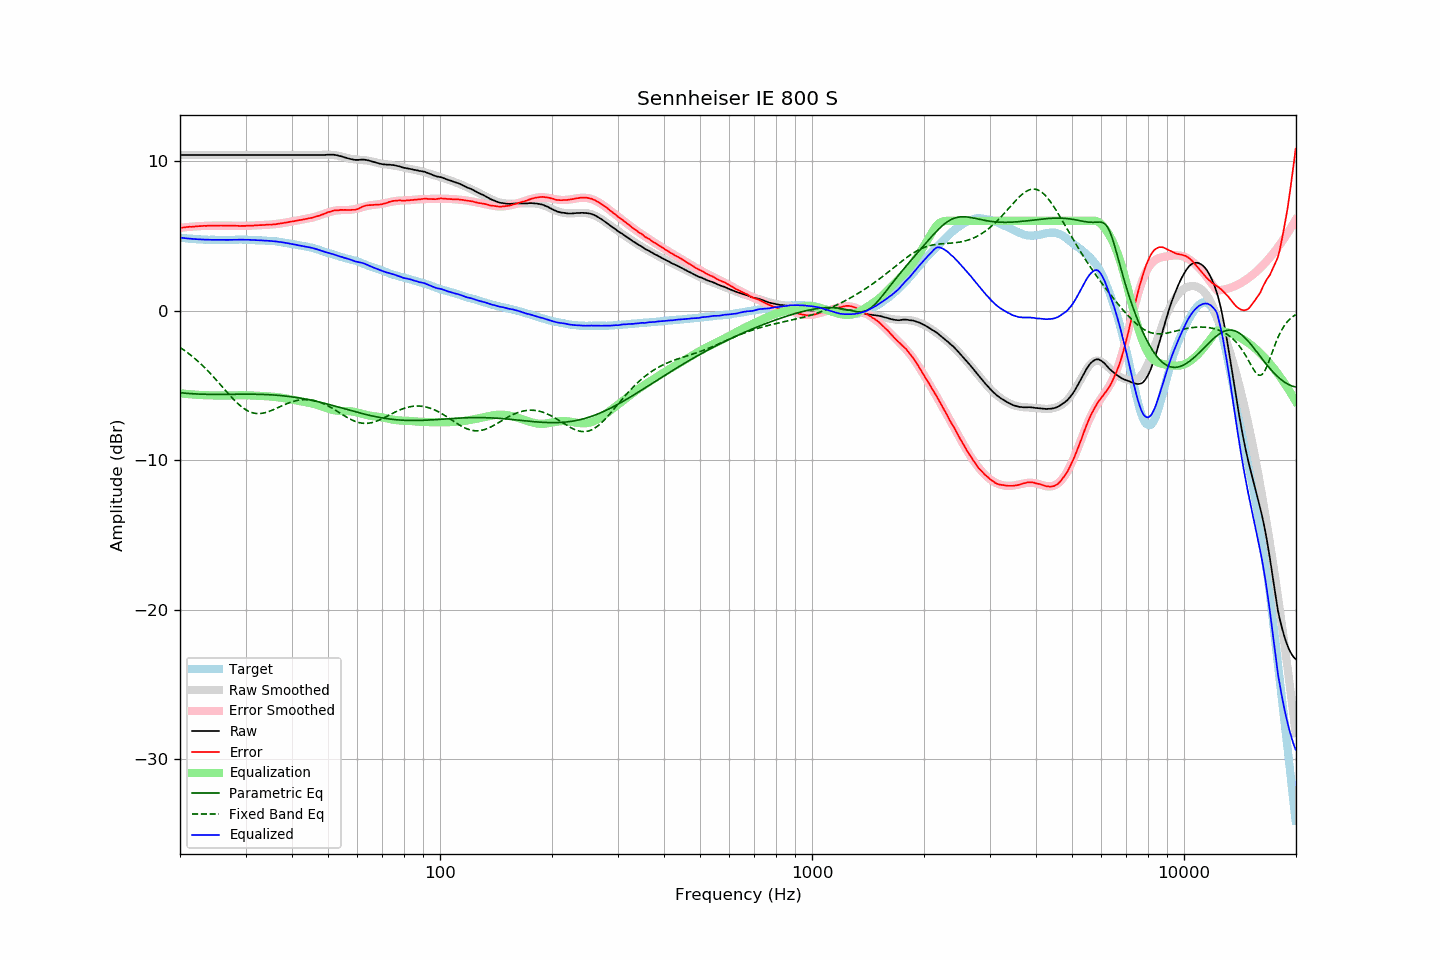

Values plotted in this chart, from the file beside it:
frequency, raw, error, smoothed, error_smoothed, equalization, parametric_eq, fixed_band_eq, equalized_raw, equalized_smoothed, target
20.00, 10.40, 5.53, 10.40, 5.53, -5.53, -5.49, -2.47, 4.87, 4.87, 4.87
20.20, 10.40, 5.54, 10.40, 5.54, -5.54, -5.50, -2.54, 4.86, 4.86, 4.86
20.40, 10.40, 5.55, 10.40, 5.55, -5.55, -5.51, -2.61, 4.85, 4.85, 4.85
20.61, 10.40, 5.56, 10.40, 5.56, -5.56, -5.52, -2.69, 4.84, 4.84, 4.84
20.81, 10.40, 5.58, 10.40, 5.57, -5.57, -5.53, -2.76, 4.83, 4.83, 4.82
21.02, 10.40, 5.59, 10.40, 5.59, -5.59, -5.54, -2.84, 4.81, 4.81, 4.81
21.23, 10.40, 5.60, 10.40, 5.60, -5.60, -5.55, -2.93, 4.80, 4.80, 4.80
21.44, 10.40, 5.59, 10.40, 5.60, -5.60, -5.56, -3.01, 4.80, 4.80, 4.81
21.66, 10.40, 5.61, 10.40, 5.61, -5.61, -5.56, -3.10, 4.79, 4.79, 4.79
21.87, 10.40, 5.61, 10.40, 5.62, -5.62, -5.57, -3.19, 4.78, 4.78, 4.79
22.09, 10.40, 5.63, 10.40, 5.63, -5.63, -5.58, -3.28, 4.77, 4.77, 4.77
22.31, 10.40, 5.63, 10.40, 5.64, -5.64, -5.58, -3.38, 4.76, 4.76, 4.77
22.54, 10.40, 5.64, 10.40, 5.64, -5.64, -5.59, -3.47, 4.76, 4.76, 4.76
22.76, 10.40, 5.64, 10.40, 5.65, -5.65, -5.59, -3.57, 4.75, 4.75, 4.76
22.99, 10.40, 5.65, 10.40, 5.65, -5.65, -5.59, -3.68, 4.75, 4.75, 4.75
23.22, 10.40, 5.67, 10.40, 5.66, -5.66, -5.60, -3.78, 4.74, 4.74, 4.73
23.45, 10.40, 5.66, 10.40, 5.66, -5.66, -5.60, -3.89, 4.74, 4.74, 4.74
23.69, 10.40, 5.67, 10.40, 5.67, -5.67, -5.60, -4.00, 4.73, 4.73, 4.73
23.92, 10.40, 5.68, 10.40, 5.67, -5.67, -5.60, -4.11, 4.73, 4.73, 4.72
24.16, 10.40, 5.67, 10.40, 5.67, -5.67, -5.60, -4.22, 4.73, 4.73, 4.73
24.40, 10.40, 5.67, 10.40, 5.67, -5.67, -5.61, -4.34, 4.73, 4.73, 4.73
24.65, 10.40, 5.67, 10.40, 5.67, -5.67, -5.61, -4.46, 4.73, 4.73, 4.73
24.89, 10.40, 5.67, 10.40, 5.68, -5.68, -5.61, -4.58, 4.72, 4.72, 4.73
25.14, 10.40, 5.68, 10.40, 5.68, -5.68, -5.61, -4.70, 4.72, 4.72, 4.72
25.39, 10.40, 5.68, 10.40, 5.68, -5.68, -5.61, -4.82, 4.72, 4.72, 4.72
25.65, 10.40, 5.68, 10.40, 5.68, -5.68, -5.61, -4.94, 4.72, 4.72, 4.72
25.91, 10.40, 5.68, 10.40, 5.68, -5.68, -5.60, -5.06, 4.72, 4.72, 4.72
26.16, 10.40, 5.67, 10.40, 5.68, -5.68, -5.60, -5.19, 4.72, 4.72, 4.73
26.43, 10.40, 5.68, 10.40, 5.68, -5.68, -5.60, -5.31, 4.72, 4.72, 4.72
26.69, 10.40, 5.68, 10.40, 5.68, -5.68, -5.60, -5.43, 4.72, 4.72, 4.72
26.96, 10.40, 5.68, 10.40, 5.68, -5.68, -5.60, -5.55, 4.72, 4.72, 4.72
27.23, 10.40, 5.68, 10.40, 5.67, -5.67, -5.60, -5.67, 4.73, 4.73, 4.72
27.50, 10.40, 5.68, 10.40, 5.67, -5.67, -5.60, -5.79, 4.73, 4.73, 4.72
27.77, 10.40, 5.67, 10.40, 5.67, -5.67, -5.60, -5.90, 4.73, 4.73, 4.73
28.05, 10.40, 5.67, 10.40, 5.67, -5.67, -5.60, -6.01, 4.73, 4.73, 4.73
28.33, 10.40, 5.66, 10.40, 5.67, -5.67, -5.60, -6.12, 4.73, 4.73, 4.74
28.62, 10.40, 5.66, 10.40, 5.66, -5.66, -5.59, -6.22, 4.74, 4.74, 4.74
28.90, 10.40, 5.66, 10.40, 5.66, -5.66, -5.59, -6.32, 4.74, 4.74, 4.74
29.19, 10.40, 5.66, 10.40, 5.66, -5.66, -5.59, -6.41, 4.74, 4.74, 4.74
29.48, 10.40, 5.66, 10.40, 5.66, -5.66, -5.59, -6.49, 4.74, 4.74, 4.74
29.78, 10.40, 5.66, 10.40, 5.66, -5.66, -5.59, -6.57, 4.74, 4.74, 4.74
30.08, 10.40, 5.66, 10.40, 5.67, -5.67, -5.59, -6.64, 4.73, 4.73, 4.74
30.38, 10.40, 5.67, 10.40, 5.67, -5.67, -5.59, -6.70, 4.73, 4.73, 4.73
30.68, 10.40, 5.68, 10.40, 5.67, -5.67, -5.59, -6.75, 4.73, 4.73, 4.72
30.99, 10.40, 5.68, 10.40, 5.68, -5.68, -5.59, -6.80, 4.72, 4.72, 4.72
31.30, 10.40, 5.68, 10.40, 5.68, -5.68, -5.59, -6.83, 4.72, 4.72, 4.72
31.61, 10.40, 5.68, 10.40, 5.69, -5.69, -5.59, -6.86, 4.71, 4.71, 4.72
31.93, 10.40, 5.70, 10.40, 5.69, -5.69, -5.60, -6.88, 4.71, 4.71, 4.70
32.24, 10.40, 5.70, 10.40, 5.70, -5.70, -5.60, -6.89, 4.70, 4.70, 4.70
32.57, 10.40, 5.71, 10.40, 5.70, -5.70, -5.60, -6.89, 4.70, 4.70, 4.69
32.89, 10.40, 5.71, 10.40, 5.71, -5.71, -5.60, -6.88, 4.69, 4.69, 4.69
33.22, 10.40, 5.71, 10.40, 5.71, -5.71, -5.61, -6.87, 4.69, 4.69, 4.69
33.55, 10.40, 5.71, 10.40, 5.72, -5.72, -5.61, -6.85, 4.68, 4.68, 4.69
33.89, 10.40, 5.73, 10.40, 5.72, -5.72, -5.62, -6.83, 4.68, 4.68, 4.67
34.23, 10.40, 5.74, 10.40, 5.73, -5.73, -5.62, -6.80, 4.67, 4.67, 4.66
34.57, 10.40, 5.74, 10.40, 5.74, -5.74, -5.63, -6.76, 4.66, 4.66, 4.66
34.92, 10.40, 5.76, 10.40, 5.75, -5.75, -5.63, -6.72, 4.65, 4.65, 4.64
35.27, 10.40, 5.74, 10.40, 5.75, -5.75, -5.64, -6.68, 4.65, 4.65, 4.66
35.62, 10.40, 5.76, 10.40, 5.76, -5.76, -5.64, -6.63, 4.64, 4.64, 4.64
35.97, 10.40, 5.76, 10.40, 5.77, -5.77, -5.65, -6.58, 4.63, 4.63, 4.64
... 635 more rows
